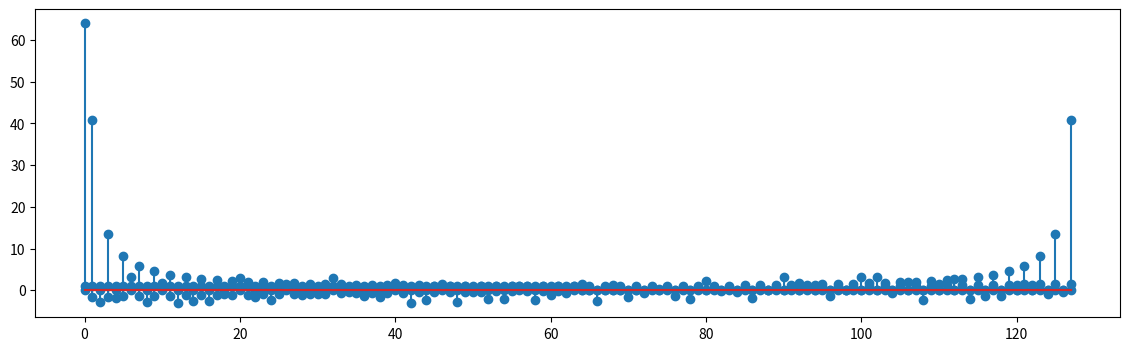

Write the Python code that produced this figure.
import matplotlib 
import matplotlib.pyplot as plt
import numpy as np

plt.rcParams["figure.figsize"] = (14, 4)
'''
using the direct and inverse DFT
'''
def dft_matrix(N):
    a = np.expand_dims(np.arange(N), 0)
    
    w  = np.exp(-2j *(np.pi / N) * (a.T * a))
    
    return w

x = np.array([5, 7, 9])

N = len(x)
w = dft_matrix(N)

X = np.dot(w, x)
x_hat = np.dot(w.T.conjugate(), X) / N #IDFT 

print(x_hat)

N = 128
x =np.zeros(N)
x[0:64] = 1 
plt.stem(x)

w = dft_matrix(N)

X = np.dot(w,x)

plt.stem(abs(X))
plt.show()

plt.stem(np.angle(X))
